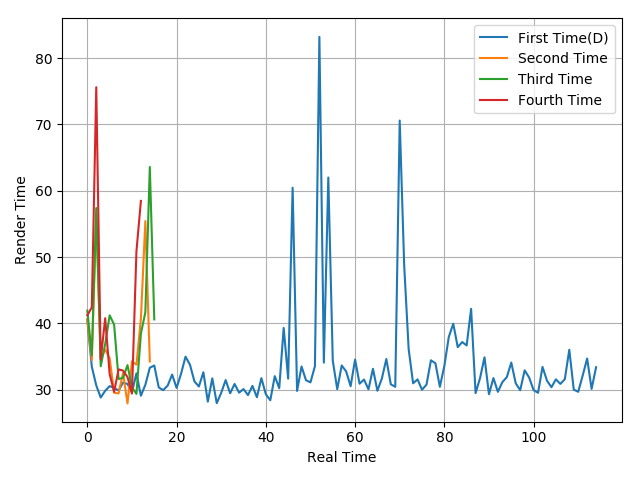

The data file committed next to this chart (first rows):
40.51, 33.46, 30.64, 28.81, 29.83, 30.53, 30.28, 29.85, 31.06, 30.87, 29.59, 32.46, 29.09, 30.73, 33.31, 33.65, 30.34, 29.93, 30.61, 32.28, 30.26, 32.4, 34.98, 33.76
40.65, 34.44, 56.32, 34.65, 36.06, 34.75, 29.53, 29.43, 32.53, 27.93, 34.28, 33.77, 40.68, 55.43, 34.25
41.92, 35.18, 57.4, 33.53, 36.9, 41.21, 39.82, 31.61, 31.79, 33.7, 30.37, 29.36, 38.46, 41.66, 63.59, 40.6
41.21, 42.41, 75.62, 34.55, 40.78, 32.34, 29.68, 33.06, 32.88, 31.9, 29.41, 50.84, 58.47
